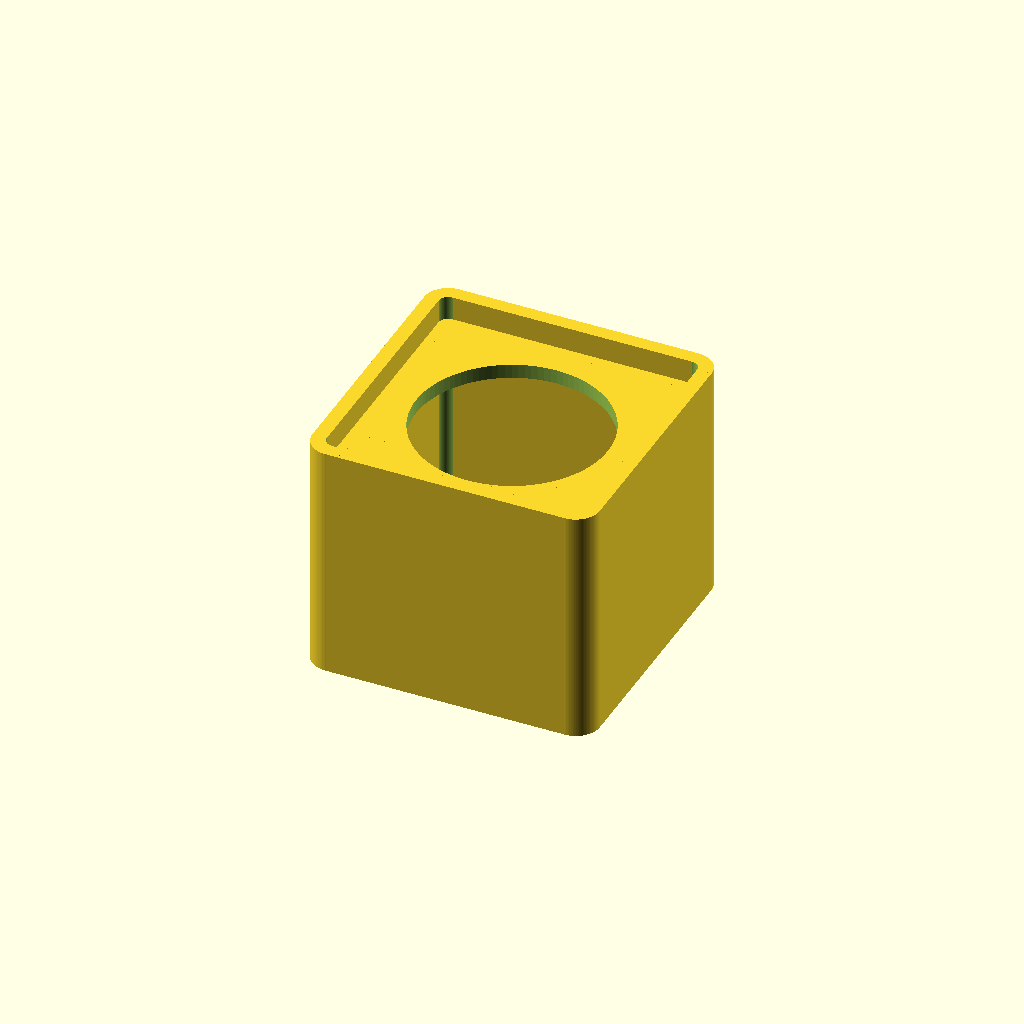
Cell 1: rendered with the file's own defaults.
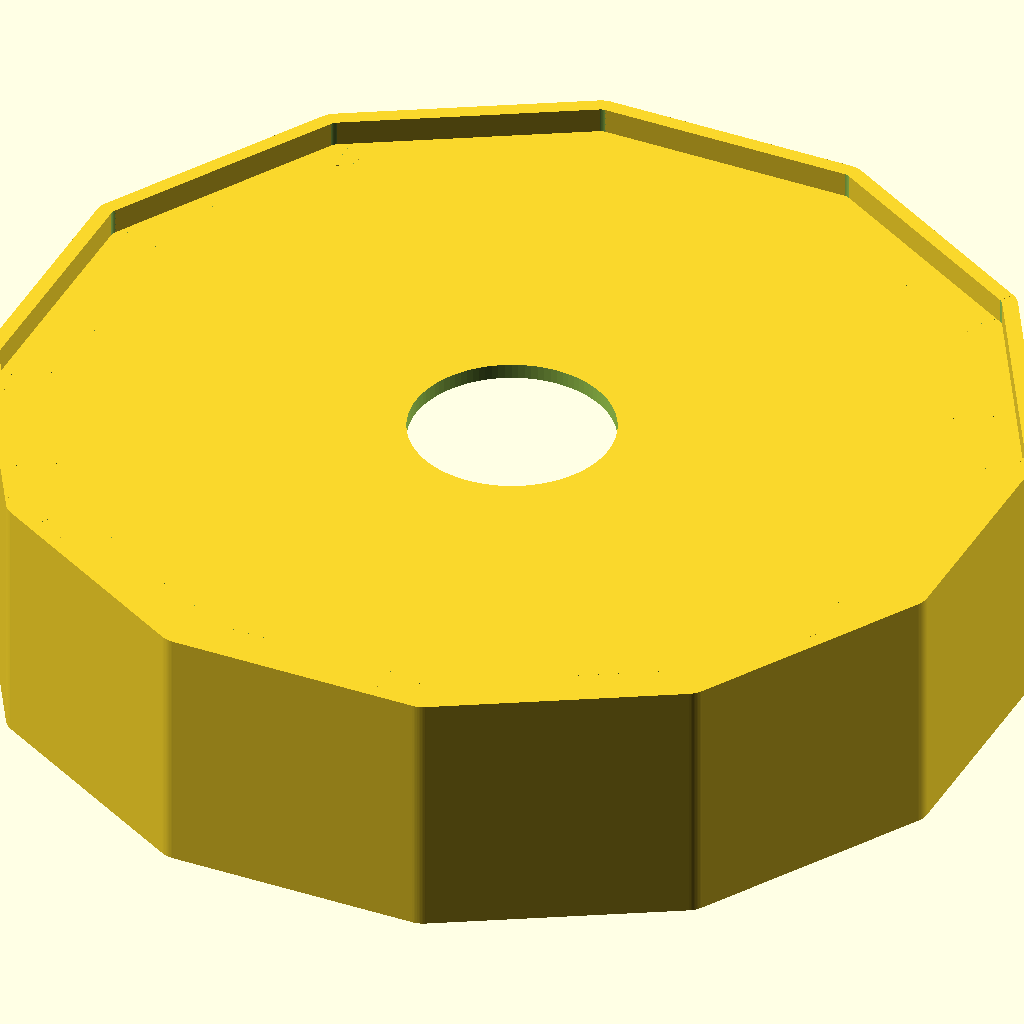
Cell 2: the same model with number_of_sides = 12.
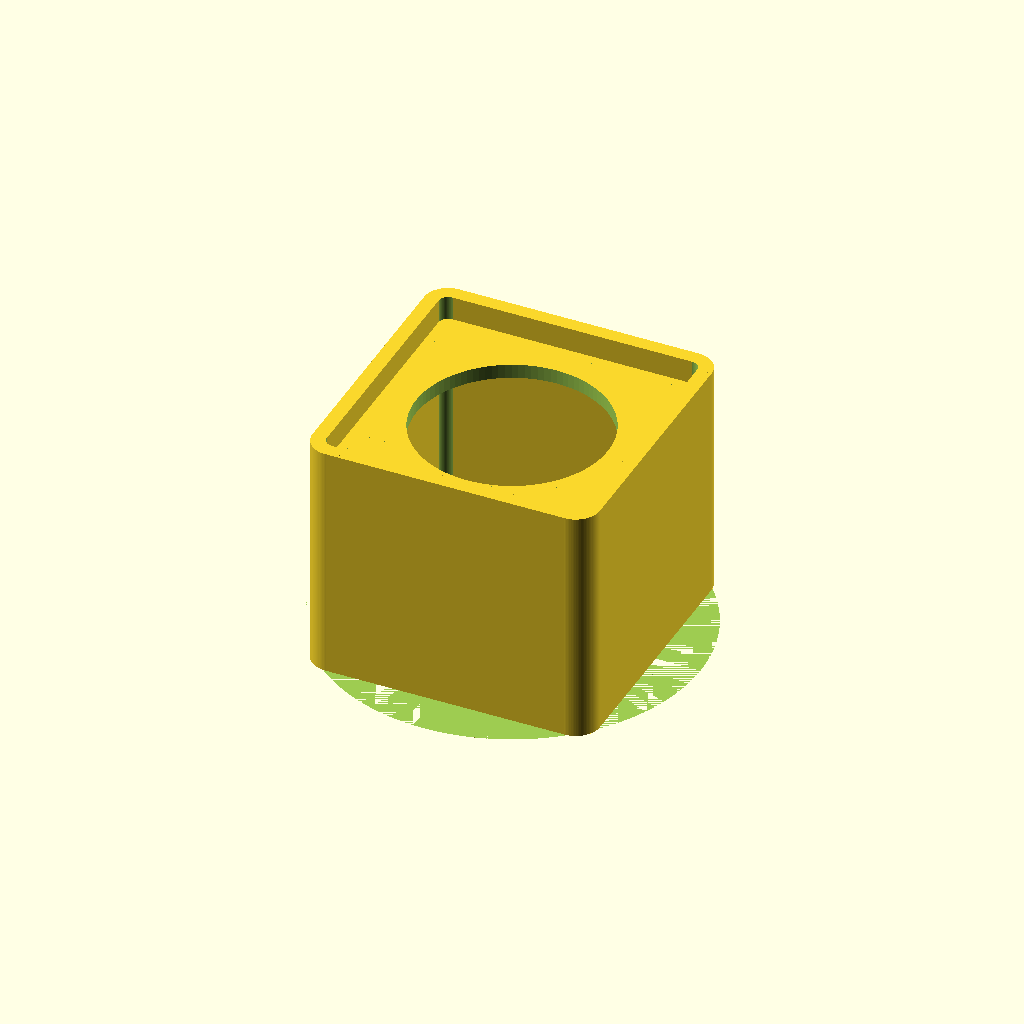
Cell 3 — use_bottom set to "true", the other parameters unchanged.
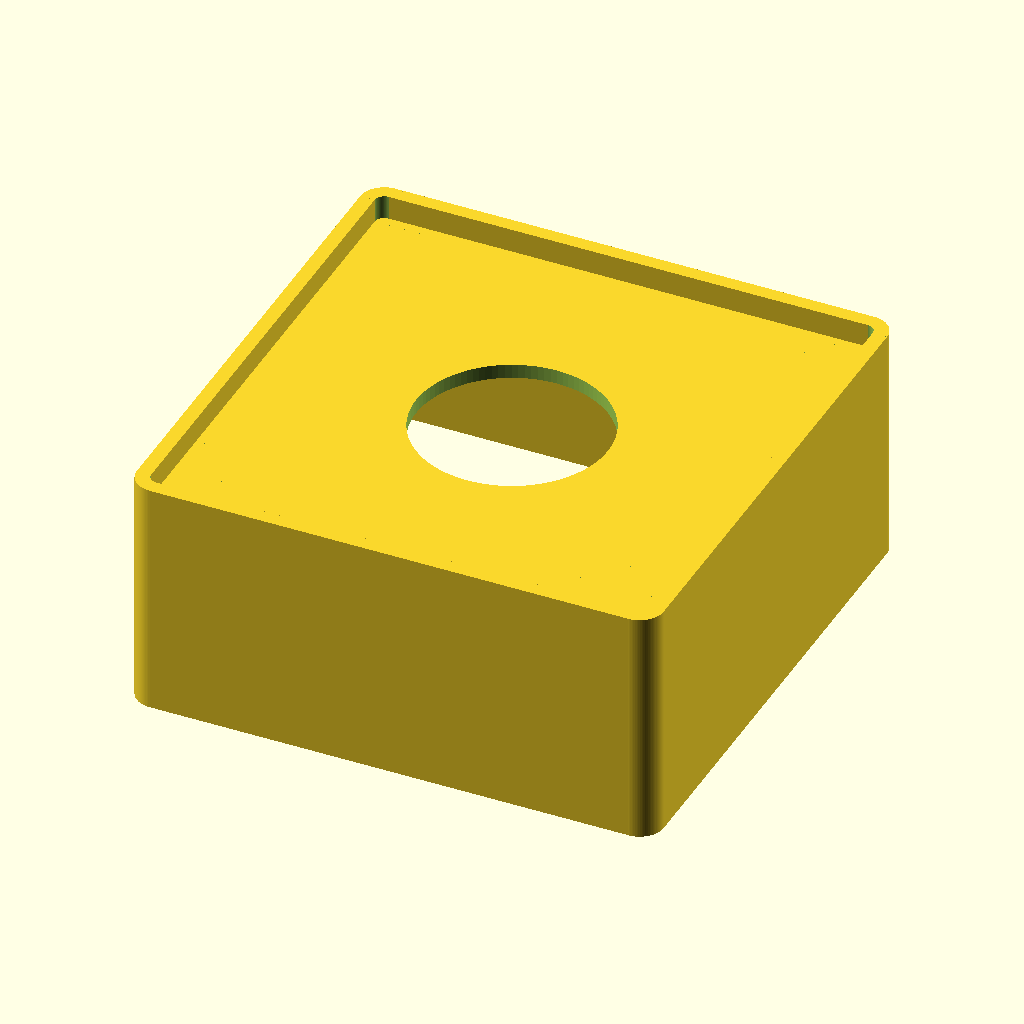
Cell 4: width_of_logo = 100 (everything else at default).
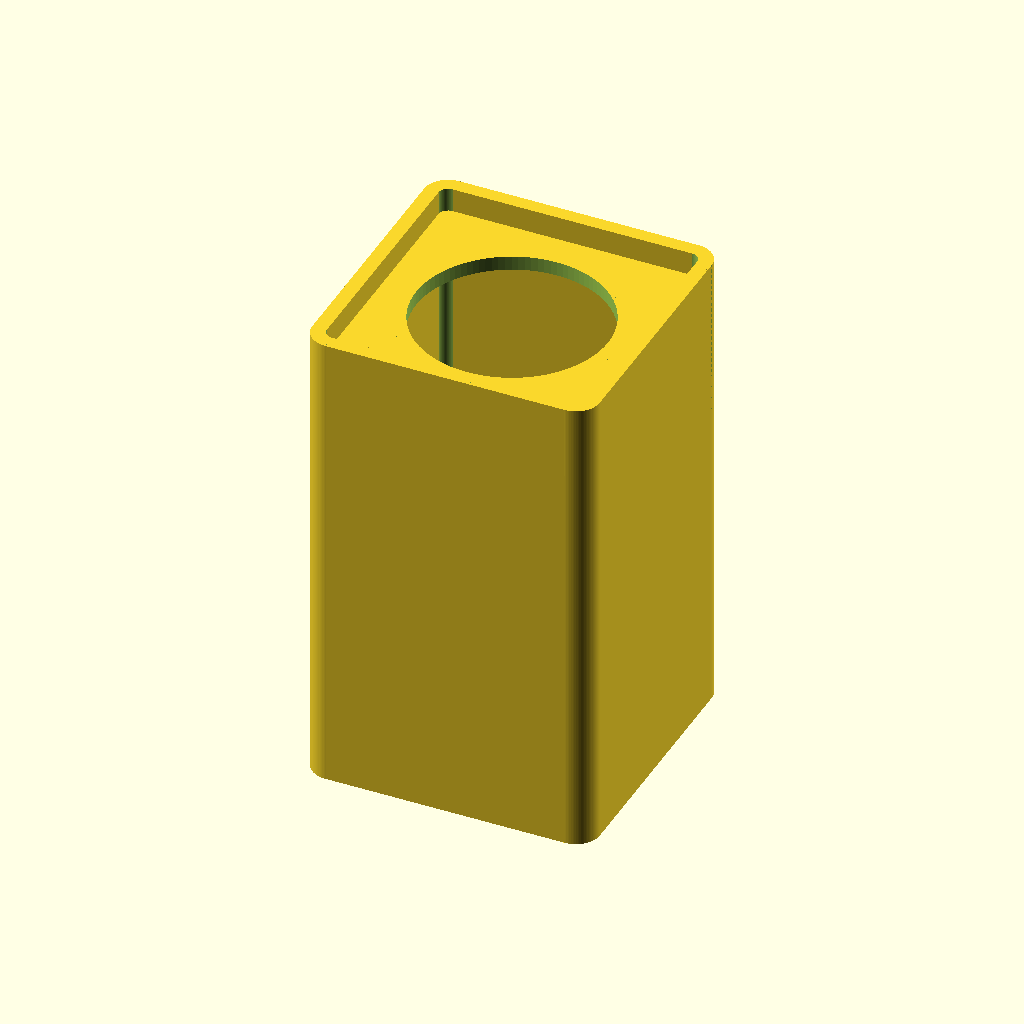
Cell 5 — height_of_logo set to 100, the other parameters unchanged.
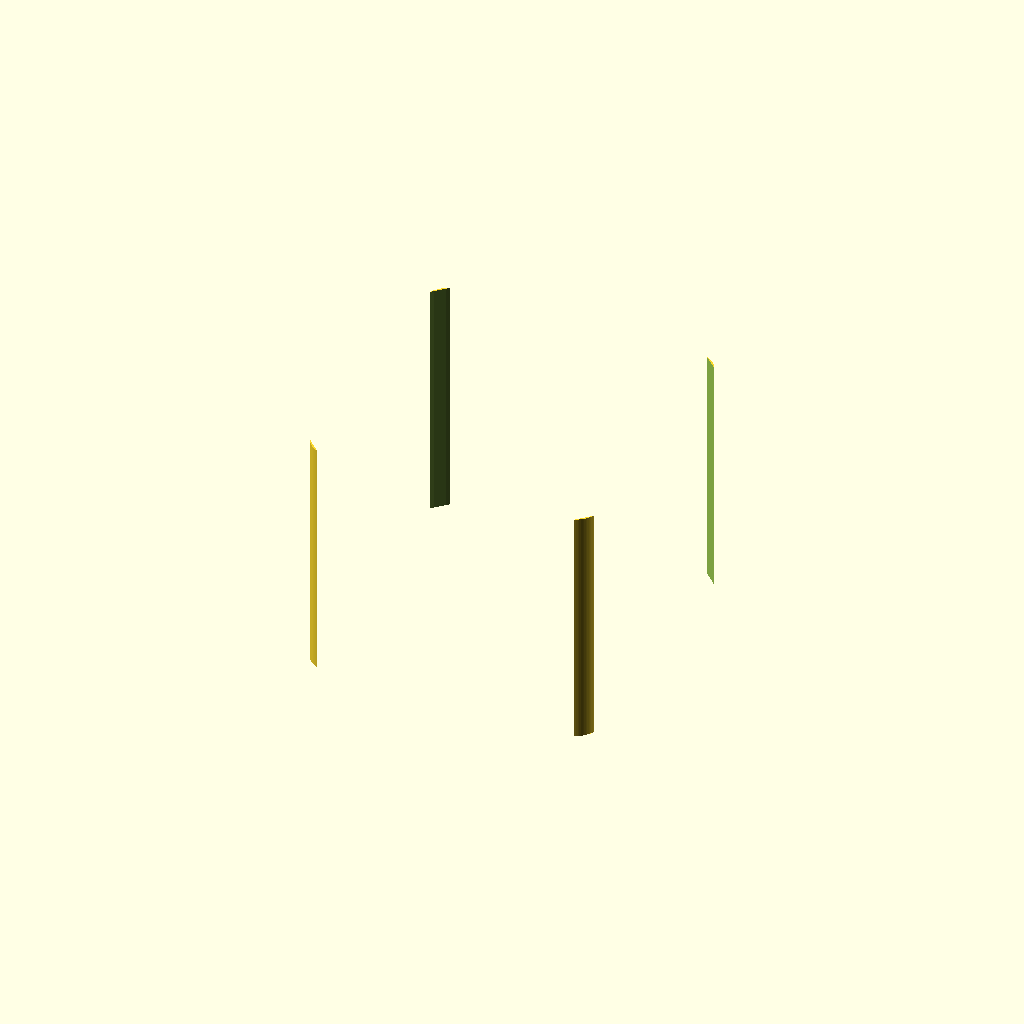
Cell 6 — hole_diameter set to 80, the other parameters unchanged.
One fixed orthographic camera (rotation 55°, 0°, 25°; colour scheme Cornfield) for every cell.
The OpenSCAD source (inputs/thingiverse/files/thing-23728/Microphone-Flag/UniversalMicFlag.scad):
//CUSTOMIZER VARIABLES

//	Number of sides for the Microphone flag
number_of_sides = 4;	//	[3:12]

//	This is the width of the logo area, margin for the rounding will be added (mm)
width_of_logo = 50;

//	This is the height of the logo area (mm)
height_of_logo = 50;

//	This is the diameter of the hole for the microphone (mm)
hole_diameter = 40;

//	Here you can select if you want a bottom plate too, or just the top one
use_bottom = "false";	//	[true,false]

//CUSTOMIZER VARIABLES END

resolution = 100*1;

module flag(size, height, sides, hole, bottom)
{
	difference()
	{
		union()
		{
			difference()
			{
				union()
				{
					translate([0, 0, height/2-3/2-5])
						cylinder(h = 3, r1 = sqrt((tan((90+((sides-3)*90))/sides)*size/2)*(tan((90+((sides-3)*90))/sides)*size/2)+(size/2)*(size/2))+4, r2 = sqrt((tan((90+((sides-3)*90))/sides)*size/2)*(tan((90+((sides-3)*90))/sides)*size/2)+(size/2)*(size/2))+4, center = true, $fn = resolution);
					if (bottom == "true")
					{
						translate([0, 0, -height/2+3/2])
							cylinder(h = 3, r1 = sqrt((tan((90+((sides-3)*90))/sides)*size/2)*(tan((90+((sides-3)*90))/sides)*size/2)+(size/2)*(size/2))+4, r2 = sqrt((tan((90+((sides-3)*90))/sides)*size/2)*(tan((90+((sides-3)*90))/sides)*size/2)+(size/2)*(size/2))+4, center = true, $fn = resolution);
					}
				}
				union()
				{
					for ( i = [0 : sides-1] )
					{		
						rotate(360/sides*i, [0, 0, 1])
						translate([0, -(tan((90+((sides-3)*90))/sides)*size/2)-2-30/2, 0]) //distance from center
							cube([size+10, 30, height], center = true); // side block

					}
				}
			}
			for ( i = [0 : sides-1] )
			{		
				rotate(360/sides*i, [0, 0, 1])
				translate([0, -(tan((90+((sides-3)*90))/sides)*size/2)-5+3/2, 0]) //distance from center
					cube([size, 3, height], center = true); // side

				difference()
				{
					union()
					{
						rotate(360/sides*i, [0, 0, 1]) // follow sides
						translate([size/2, -(tan((90+((sides-3)*90))/sides)*size/2), 0]) // move to end of side
							cylinder(h = height, r1 = 5, r2 = 5, center = true, $fn = resolution); // outer corner diameter
					}
					union()
					{
						rotate(360/sides*i, [0, 0, 1]) // follow sides
						translate([size/2, -(tan((90+((sides-3)*90))/sides)*size/2), 0]) // move to end of side
							cylinder(h = height+1, r1 = 2, r2 = 2, center = true, $fn = resolution); // inner corner diameter		

						rotate(360/sides*i, [0, 0, 1]) // follow sides
						translate([size/2-10, -(tan((90+((sides-3)*90))/sides)*size/2), 0]) // move to end of side
							cube([20, 20, height+1], center = true);

						rotate(360/sides*i, [0, 0, 1])
						translate([size/2, -(tan((90+((sides-3)*90))/sides)*size/2), 0])
						rotate(360/sides+180, [0, 0, 1])
						translate([-10, 0, 0])
							cube([20, 20, height+1], center = true);
					}
				}
			}
		}
		union()
		{
			cylinder(h = height+1, r = hole/2, center = true, $fn = resolution);
		}
	}
}

// called with customizer parameters
flag(width_of_logo, height_of_logo, number_of_sides, hole_diameter, use_bottom);

//flag(90, 40, 3, 40, "false");

//flag(60, 65, 4, 40, "false");

//flag(45, 30, 5, 40, "false");

//flag(40, 40, 6, 40, "false");

//flag(30, 35, 7, 40, "false");

//flag(45, 45, 4, 35, "true");
Customizer parameters (derived from the source; name, type, default, range or options):
number_of_sides: number, default 4, range 3 to 12
width_of_logo: number, default 50
height_of_logo: number, default 50
hole_diameter: number, default 40
use_bottom: string, default "false", options "true", "false"
